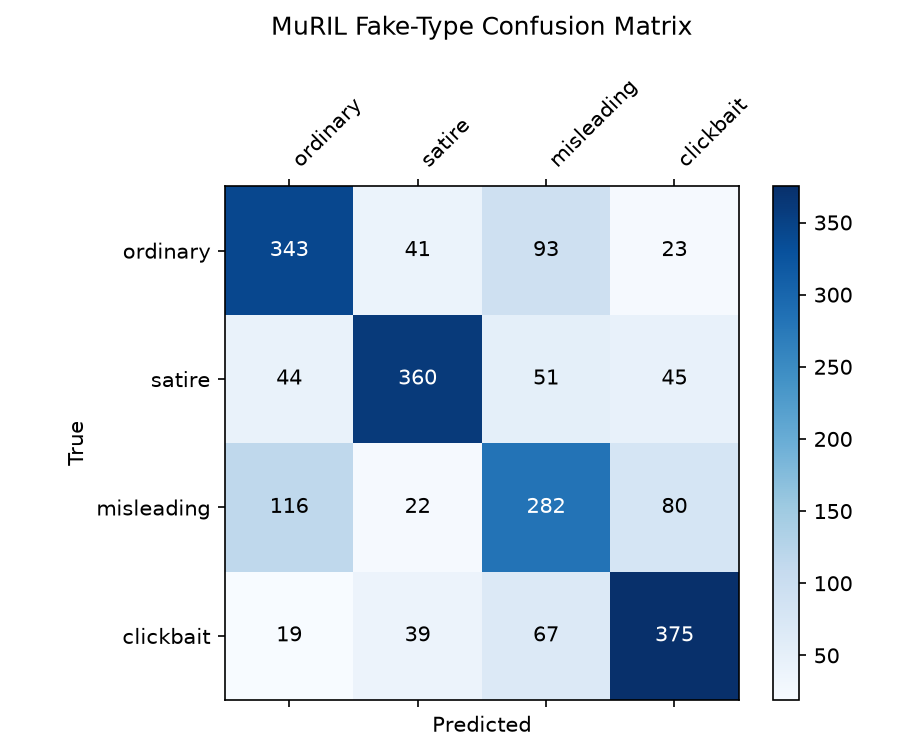

The data file committed next to this chart (first rows):
, pred_ordinary, pred_satire, pred_misleading, pred_clickbait
true_ordinary, 343, 41, 93, 23
true_satire, 44, 360, 51, 45
true_misleading, 116, 22, 282, 80
true_clickbait, 19, 39, 67, 375
